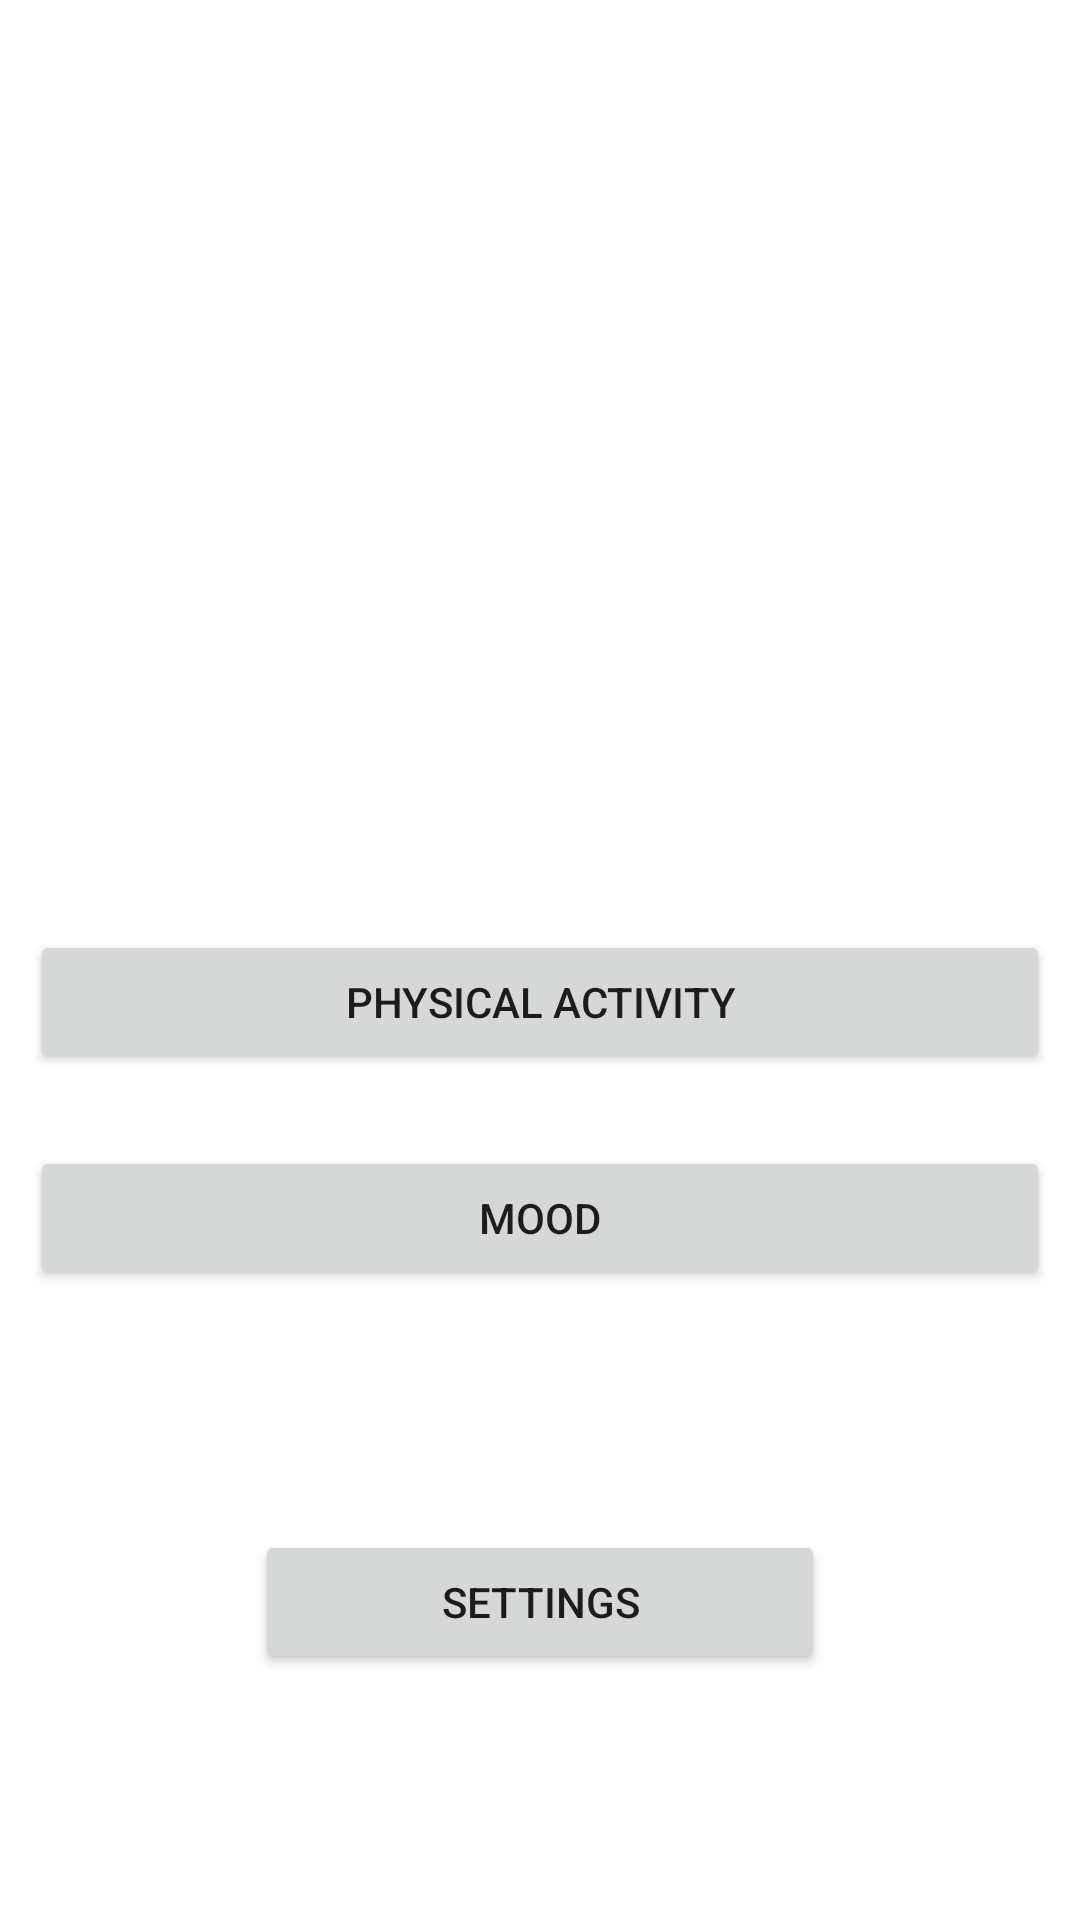

Here is an Android app screen rendered from its layout file. Give the layout XML and the strings, colors and styles it references.
<!-- AndroidManifest.xml: application theme Theme.22A14 -->
<!-- res/layout/activity_main.xml -->
<?xml version="1.0" encoding="utf-8"?>
<androidx.constraintlayout.widget.ConstraintLayout xmlns:android="http://schemas.android.com/apk/res/android"
    xmlns:tools="http://schemas.android.com/tools"
    xmlns:app="http://schemas.android.com/apk/res-auto"
    android:layout_gravity="center"
    android:orientation="vertical"
    android:layout_width="match_parent"
    android:layout_height="match_parent"
    android:padding="10dp"
    tools:context=".MainActivity">

    <Button
        android:id="@+id/settings_button"
        android:layout_width="match_parent"
        android:layout_height="wrap_content"
        android:layout_marginStart="75dp"
        android:layout_marginTop="500dp"
        android:layout_marginEnd="75dp"
        android:layout_marginBottom="30dp"
        android:text="@string/settings_button"
        app:layout_constraintBottom_toBottomOf="parent"
        app:layout_constraintEnd_toEndOf="parent"
        app:layout_constraintHorizontal_bias="0.0"
        app:layout_constraintStart_toStartOf="parent"
        app:layout_constraintTop_toTopOf="parent"
        app:layout_constraintVertical_bias="0.0"
        tools:text="@string/settings_button" />

    <Button
        android:id="@+id/mood_button"
        android:layout_width="match_parent"
        android:layout_height="wrap_content"
        android:layout_marginTop="24dp"
        android:text="@string/mood_button"
        app:layout_constraintBottom_toBottomOf="parent"
        app:layout_constraintEnd_toEndOf="parent"
        app:layout_constraintHorizontal_bias="0.0"
        app:layout_constraintStart_toStartOf="parent"
        app:layout_constraintTop_toBottomOf="@+id/physical_main_button"
        app:layout_constraintVertical_bias="0.0"
        tools:text="@string/mood_button" />

    <Button
        android:id="@+id/physical_main_button"
        android:layout_width="match_parent"
        android:layout_height="wrap_content"
        android:layout_marginTop="300dp"
        android:text="@string/physical_main_button"
        app:layout_constraintBottom_toBottomOf="parent"
        app:layout_constraintEnd_toEndOf="parent"
        app:layout_constraintHorizontal_bias="0.473"
        app:layout_constraintStart_toStartOf="parent"
        app:layout_constraintTop_toTopOf="parent"
        app:layout_constraintVertical_bias="0.0" />

</androidx.constraintlayout.widget.ConstraintLayout>
<!-- resources referenced by this layout -->
<resources>
  <string name="mood_button">Mood</string>
  <string name="physical_main_button">Physical Activity</string>
  <string name="settings_button">Settings</string>
  <style name="Theme.22A14" parent="Theme.MaterialComponents.DayNight.NoActionBar">
          
          <item name="colorPrimary">@color/SkyBlue</item>
          <item name="colorPrimaryVariant">@color/purple_700</item>
          <item name="colorOnPrimary">@color/white</item>
          
          <item name="colorSecondary">@color/teal_200</item>
          <item name="colorSecondaryVariant">@color/teal_700</item>
          <item name="colorOnSecondary">@color/black</item>
          
          <item name="android:statusBarColor" tools:targetApi="l">?attr/colorPrimary</item>
          
      </style>
  <color name="SkyBlue">#87CEEB</color>
  <color name="purple_700">#FF3700B3</color>
  <color name="white">#FFFFFF</color>
  <color name="teal_200">#FF03DAC5</color>
  <color name="teal_700">#FF018786</color>
  <color name="black">#000000</color>
</resources>
